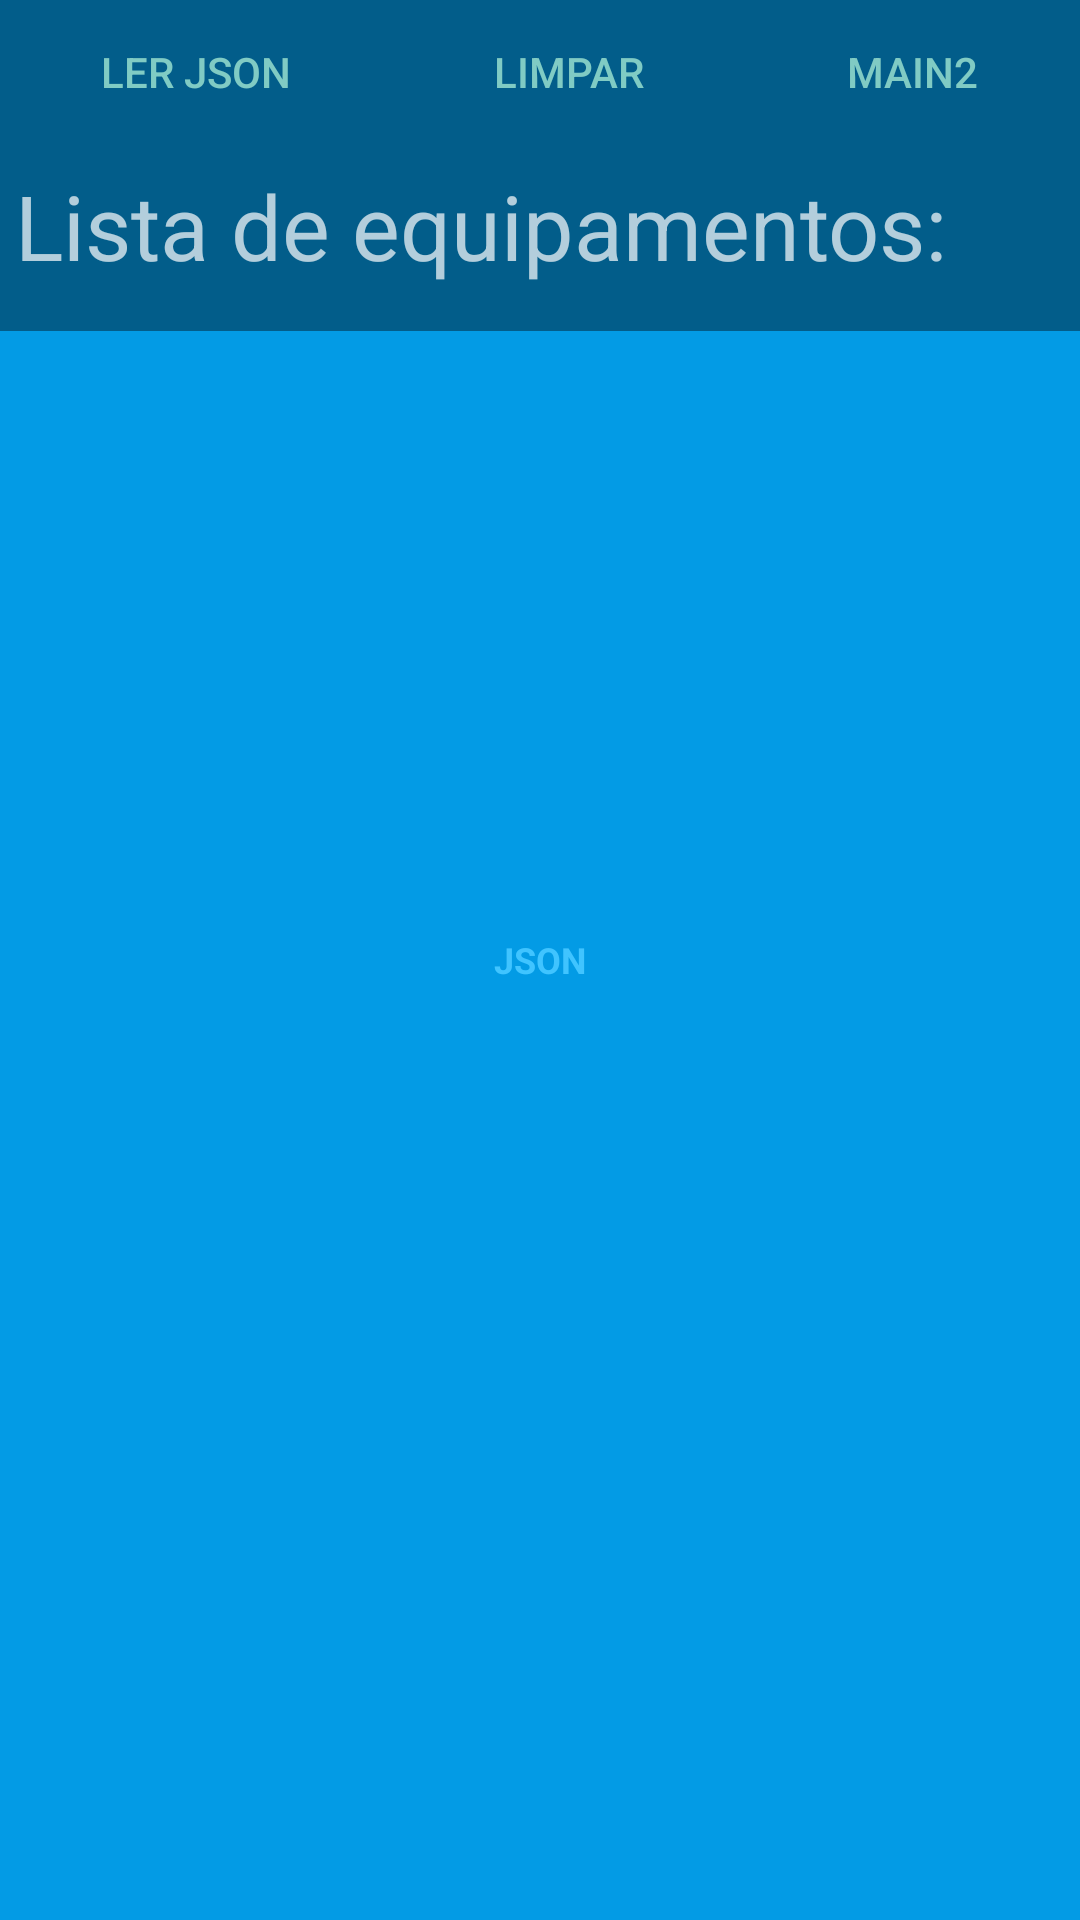

Android layout source for this screen:
<!-- AndroidManifest.xml: application theme ThemeOverlay.MonitorDeNivel.FullscreenContainer -->
<!-- res/layout/activity_mainantiga.xml -->
<?xml version="1.0" encoding="utf-8"?>
<FrameLayout xmlns:android="http://schemas.android.com/apk/res/android"
    xmlns:tools="http://schemas.android.com/tools"
    android:layout_width="match_parent"
    android:layout_height="match_parent"
    android:background="?attr/fullscreenBackgroundColor"
    android:theme="@style/ThemeOverlay.MonitorDeNivel.FullscreenContainer"
    tools:context=".MainAntigaActivity">

    

    <TextView
        android:id="@+id/fullscreen_content"
        android:layout_width="match_parent"
        android:layout_height="match_parent"
        android:gravity="center"
        android:keepScreenOn="true"
        android:text="@string/dummy_content"
        android:textColor="?attr/fullscreenTextColor"
        android:textSize="12sp"
        android:textStyle="bold" />



    
    <FrameLayout
        android:layout_width="match_parent"
        android:layout_height="match_parent"
        android:fitsSystemWindows="true">

        <RelativeLayout
            android:id="@+id/fullscreen_content_controls"
            style="@style/Widget.ThemeOverlay.MonitorDeNivel.FullscreenContainer.ButtonBar.Fullscreen"
            android:layout_width="match_parent"
            android:layout_height="wrap_content"
            android:layout_gravity="center_horizontal"
            android:orientation="horizontal"
            tools:ignore="UselessParent">

            <LinearLayout
                android:id="@+id/layButtons"
                android:layout_width="match_parent"
                android:layout_height="50dp">
                <Button
                    android:id="@+id/dummy_button"
                    style="?android:attr/buttonBarButtonStyle"
                    android:layout_width="wrap_content"
                    android:layout_height="wrap_content"
                    android:layout_weight="1"
                    android:text="@string/dummy_button" />

                <Button
                    android:id="@+id/limpar_button"
                    style="?android:attr/buttonBarButtonStyle"
                    android:layout_width="wrap_content"
                    android:layout_height="wrap_content"
                    android:layout_weight="1"
                    android:text="@string/limpar_button" />
                <Button
                    android:id="@+id/btnmain2"
                    style="?android:attr/buttonBarButtonStyle"
                    android:layout_width="wrap_content"
                    android:layout_height="wrap_content"
                    android:layout_weight="1"
                    android:text="main2" />
            </LinearLayout>

            <TextView
                android:id="@+id/label1"
                android:layout_width="wrap_content"
                android:layout_height="wrap_content"
                android:text="Lista de equipamentos:"
                android:textSize="30dp"
                android:padding="5dp"
                android:layout_below="@id/layButtons" />

            <ListView
                android:id="@+id/lstEquipments"
                android:layout_width="wrap_content"
                android:layout_height="wrap_content"
                android:padding="5dp"
                android:layout_below="@id/label1"/>



        </RelativeLayout>
    </FrameLayout>

</FrameLayout>
<!-- resources referenced by this layout -->
<resources>
  <string name="dummy_button">Ler Json</string>
  <string name="dummy_content">JSON</string>
  <string name="limpar_button">Limpar</string>
  <style name="ThemeOverlay.MonitorDeNivel.FullscreenContainer" parent="Theme.AppCompat.NoActionBar">
          <item name="fullscreenBackgroundColor">@color/light_blue_600</item>
          <item name="fullscreenTextColor">@color/light_blue_A200</item>
      </style>
  <style name="Widget.ThemeOverlay.MonitorDeNivel.FullscreenContainer.ButtonBar.Fullscreen" parent="">
          <item name="android:background">@color/black_overlay</item>
          <item name="android:buttonBarStyle">?android:attr/buttonBarStyle</item>
      </style>
  <color name="light_blue_600">#FF039BE5</color>
  <color name="light_blue_A200">#FF40C4FF</color>
  <color name="black_overlay">#66000000</color>
</resources>
